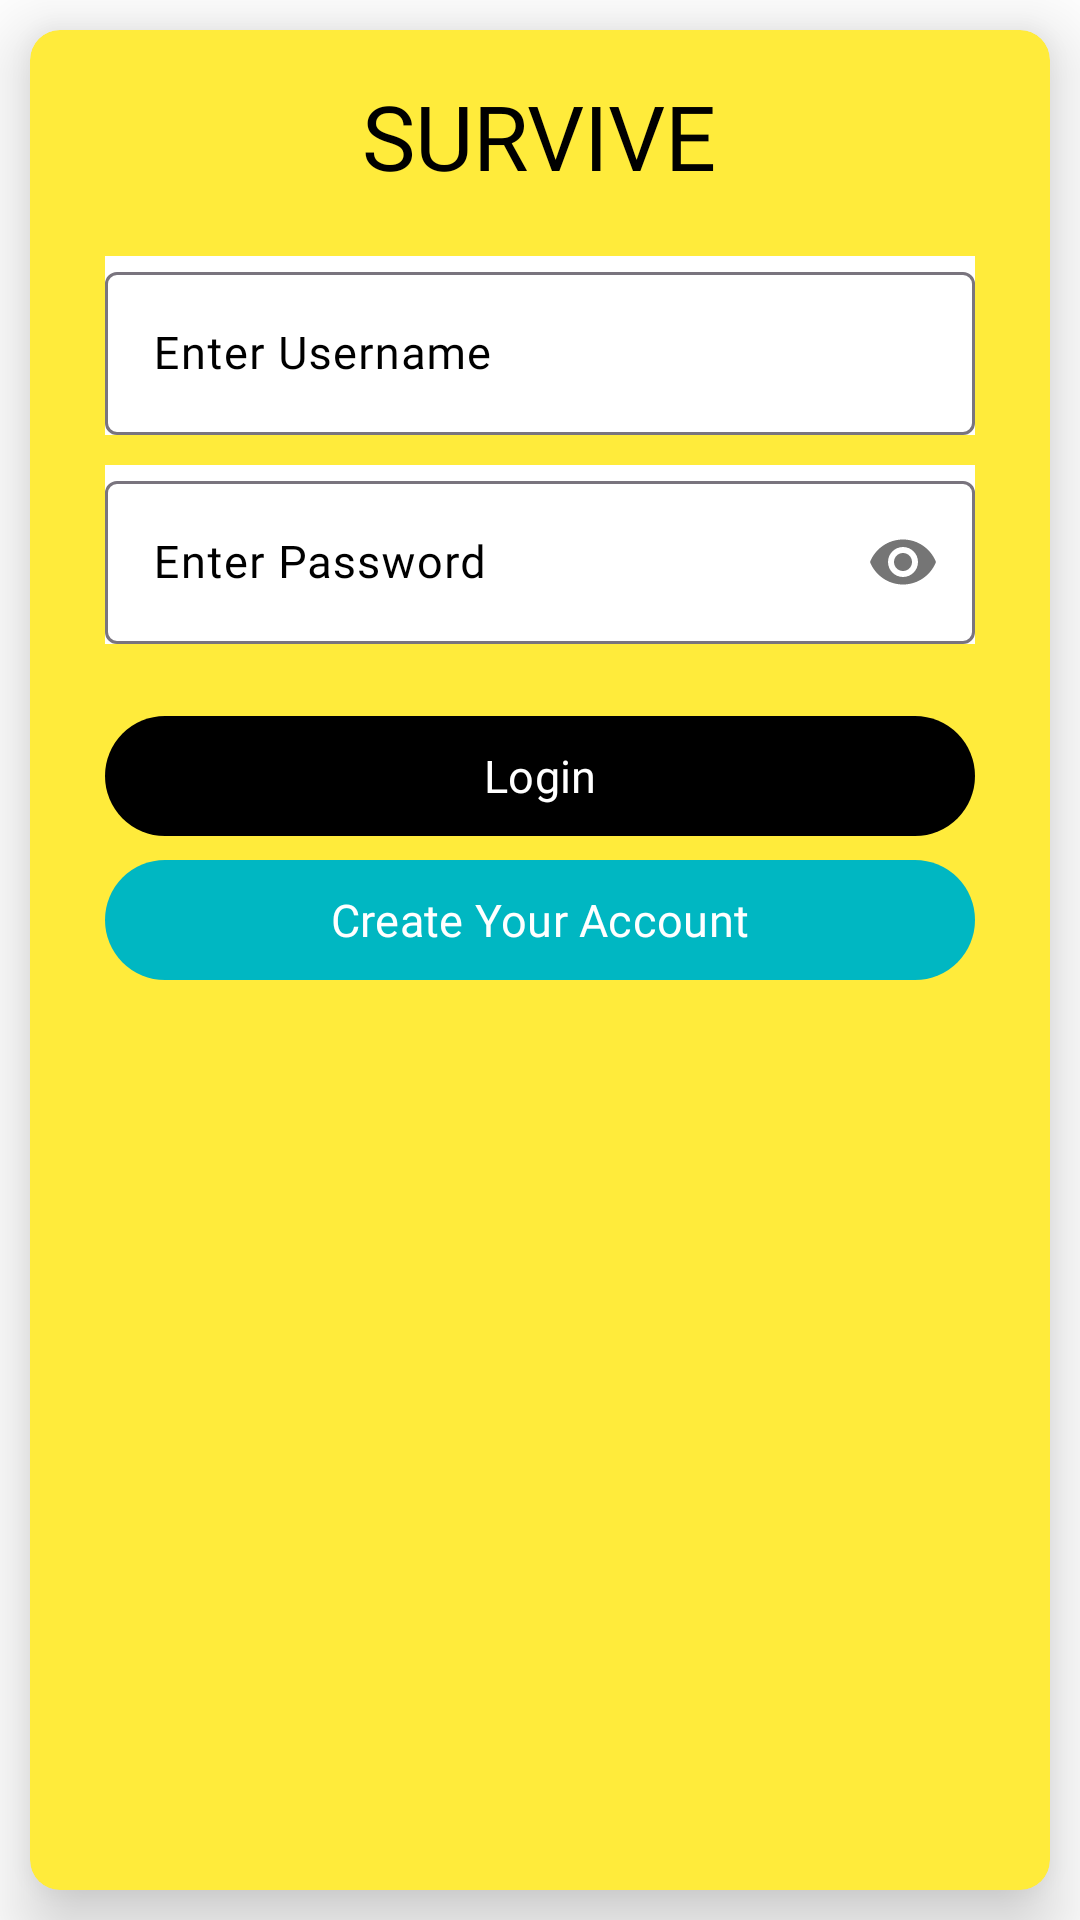

This screen was rendered from an Android layout file. Write that file and the resources it references.
<!-- AndroidManifest.xml: application theme Theme.SMESurviveApp -->
<!-- res/layout/activity_main.xml -->
<?xml version="1.0" encoding="utf-8"?>
<androidx.coordinatorlayout.widget.CoordinatorLayout xmlns:android="http://schemas.android.com/apk/res/android"
    xmlns:app="http://schemas.android.com/apk/res-auto"
    xmlns:tools="http://schemas.android.com/tools"
    android:id="@+id/main"
    android:layout_width="match_parent"
    android:layout_height="match_parent"
    android:background="@android:color/white"
    tools:context=".MainActivity">

    <androidx.cardview.widget.CardView
        android:layout_width="match_parent"
        android:layout_height="match_parent"
        android:layout_margin="10dp"
        app:cardBackgroundColor="@color/yellow"
        app:cardCornerRadius="10dp"
        app:cardElevation="15dp">

        <RelativeLayout
            android:layout_width="match_parent"
            android:layout_height="match_parent"
            android:padding="5dp">

            <TextView
                android:id="@+id/lblSurvive"
                android:layout_width="wrap_content"
                android:layout_height="wrap_content"
                android:layout_centerHorizontal="true"
                android:layout_marginTop="10dp"
                android:fontFamily="@font/sen_bold"
                android:text="SURVIVE"
                android:textColor="@android:color/black"
                android:textSize="30sp" />

            <com.google.android.material.textfield.TextInputLayout
                android:id="@+id/layoutUsername"
                android:layout_width="match_parent"
                android:layout_height="wrap_content"
                android:layout_below="@+id/lblSurvive"
                android:layout_marginLeft="20dp"
                android:layout_marginTop="20dp"
                android:layout_marginRight="20dp"
                android:background="@android:color/white"
                android:hint="Enter Username"
                android:textColorHint="@android:color/black"
                app:startIconDrawable="@drawable/ic_user">

                <com.google.android.material.textfield.TextInputEditText
                    android:id="@+id/editUsername"
                    android:layout_width="match_parent"
                    android:layout_height="wrap_content"
                    android:fontFamily="@font/sen_bold"
                    android:inputType="textPersonName"
                    android:lines="1"
                    android:maxLines="1"
                    android:minLines="1"
                    android:textColor="@android:color/black"
                    android:textSize="15sp" />

            </com.google.android.material.textfield.TextInputLayout>

            <com.google.android.material.textfield.TextInputLayout
                android:id="@+id/layoutPassword"
                android:layout_width="match_parent"
                android:layout_height="wrap_content"
                android:layout_below="@+id/layoutUsername"
                android:layout_marginLeft="20dp"
                android:layout_marginTop="10dp"
                android:layout_marginRight="20dp"
                android:background="@android:color/white"
                android:hint="Enter Password"
                android:textColorHint="@android:color/black"
                app:passwordToggleEnabled="true"
                app:startIconDrawable="@drawable/ic_secure">

                <com.google.android.material.textfield.TextInputEditText
                    android:id="@+id/editPassword"
                    android:layout_width="match_parent"
                    android:layout_height="wrap_content"
                    android:fontFamily="@font/sen_bold"
                    android:inputType="textPassword"
                    android:lines="1"
                    android:maxLines="1"
                    android:minLines="1"
                    android:textColor="@android:color/black"
                    android:textSize="15sp" />

            </com.google.android.material.textfield.TextInputLayout>

            <Button
                android:id="@+id/btnLogin"
                android:layout_width="match_parent"
                android:layout_height="wrap_content"
                android:layout_below="@+id/layoutPassword"
                android:layout_marginLeft="20dp"
                android:layout_marginTop="20dp"
                android:layout_marginRight="20dp"
                android:fontFamily="@font/sen_bold"
                android:text="Login"
                android:textColor="@android:color/white"
                android:textSize="15sp"
                android:theme="@style/CustomBlackStyle" />

            <Button
                android:id="@+id/btnCreateAccount"
                android:layout_width="match_parent"
                android:layout_height="wrap_content"
                android:layout_below="@+id/btnLogin"
                android:layout_marginLeft="20dp"
                android:layout_marginRight="20dp"
                android:fontFamily="@font/sen_bold"
                android:textColor="@android:color/white"
                android:text="Create Your Account"
                android:textSize="15sp"
                android:theme="@style/CustomCyanStyle" />

        </RelativeLayout>

    </androidx.cardview.widget.CardView>


</androidx.coordinatorlayout.widget.CoordinatorLayout>
<!-- resources referenced by this layout -->
<resources>
  <color name="yellow">#FFEB3B</color>
  <style name="CustomBlackStyle" parent="Theme.Design.Light">
          <item name="colorPrimary">#000000</item>
          <item name="colorAccent">#000000</item>
      </style>
  <style name="CustomCyanStyle" parent="Theme.Design.Light">
          <item name="colorPrimary">#00B7C2</item>
          <item name="colorAccent">#00B7C2</item>
      </style>
  <style name="Theme.SMESurviveApp" parent="Base.Theme.SMESurviveApp" />
  <style name="Base.Theme.SMESurviveApp" parent="Theme.Material3.DayNight.NoActionBar">
          
          
      </style>
</resources>
